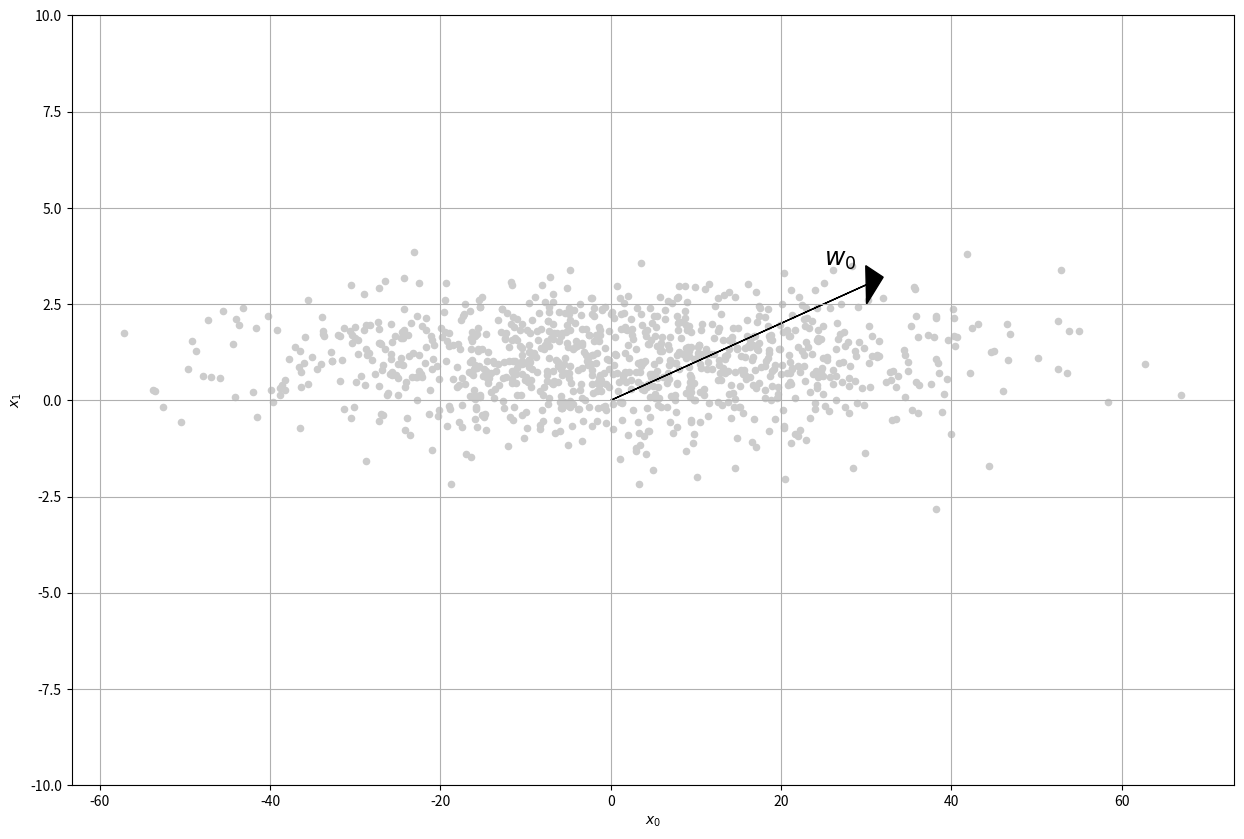
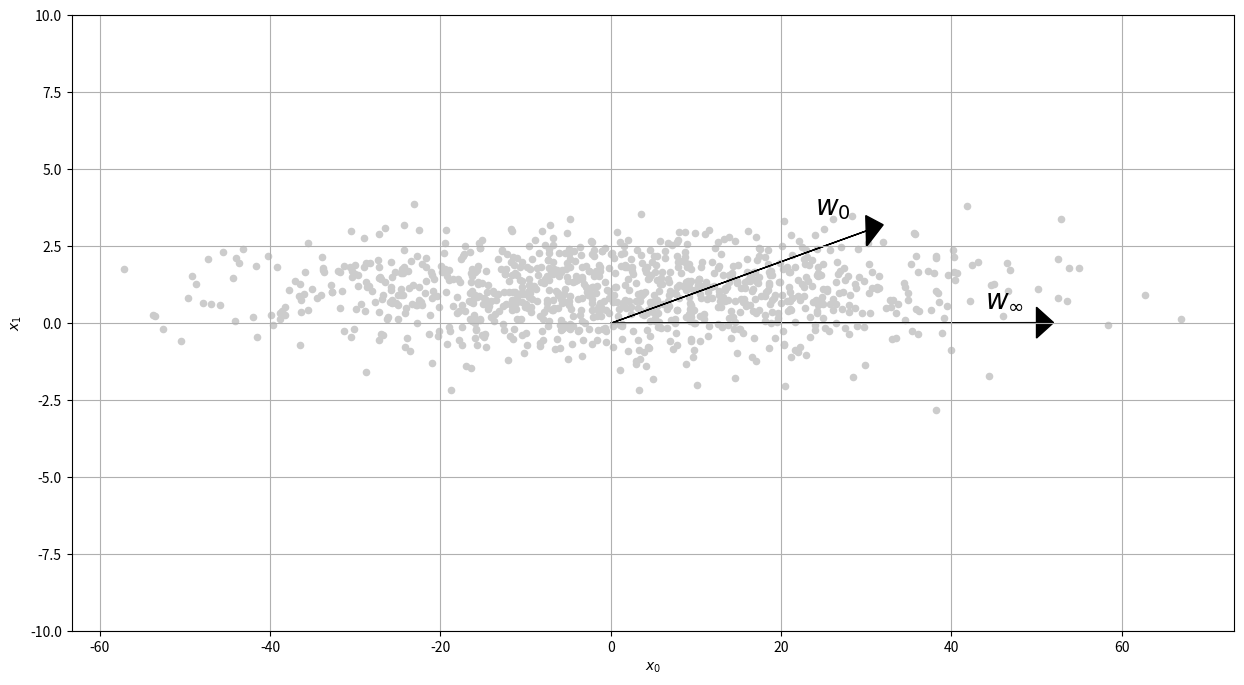

Generate these figures, in order, with matplotlib:
import matplotlib.pyplot as plt
import numpy as np

# Set random seed for reproducibility
np.random.seed(1000)


if __name__ == '__main__':
    # Create the dataset
    rs = np.random.RandomState(1000)
    X = rs.normal(loc=1.0, scale=(20.0, 1.0), size=(1000, 2))

    w = np.array([30.0, 3.0])
    w0 = w.copy()

    # Plot the initial w position
    fig, ax = plt.subplots(figsize=(15, 10))

    ax.scatter(X[:, 0], X[:, 1], s=20, color='#cccccc')
    ax.set_xlabel(r'$x_0$')
    ax.set_ylabel(r'$x_1$')
    plt.ylim([-10, 10])
    ax.grid()
    ax.arrow(0, 0, 30.0, 3.0, head_width=1.0, head_length=2.0, fc='k', ec='k')
    ax.annotate(r'$w_0$', xy=(10.0, 10.0), xycoords='data', xytext=(25.0, 3.5), textcoords='data', size=18)
    plt.show()

    S = np.cov(X.T)

    for i in range(10):
        w += np.dot(S, w)
        w /= np.linalg.norm(w)

    w *= 50.0

    print('Final w: {}'.format(np.round(w, 1)))

    # Plot the final configuration
    fig, ax = plt.subplots(figsize=(15, 8))

    ax.scatter(X[:, 0], X[:, 1], s=20, color='#cccccc')
    ax.set_xlabel(r'$x_0$')
    ax.set_ylabel(r'$x_1$')
    ax.grid()

    ax.arrow(0, 0, w0[0], w0[1], head_width=1.0, head_length=2.0, fc='k', ec='k')
    ax.annotate(r'$w_0$', xy=(1.0, 1.0), xycoords='data', xytext=(w0[0] - 6.0, w0[1] + 0.5), textcoords='data', size=20)

    ax.arrow(0, 0, w[0], w[1], head_width=1.0, head_length=2.0, fc='k', ec='k')
    ax.annotate(r'$w_\infty$', xy=(1.0, 1.0), xycoords='data', xytext=(w[0] - 6.0, w[1] + 0.5), textcoords='data',
                size=20)

    plt.ylim([-10, 10])
    plt.show()

